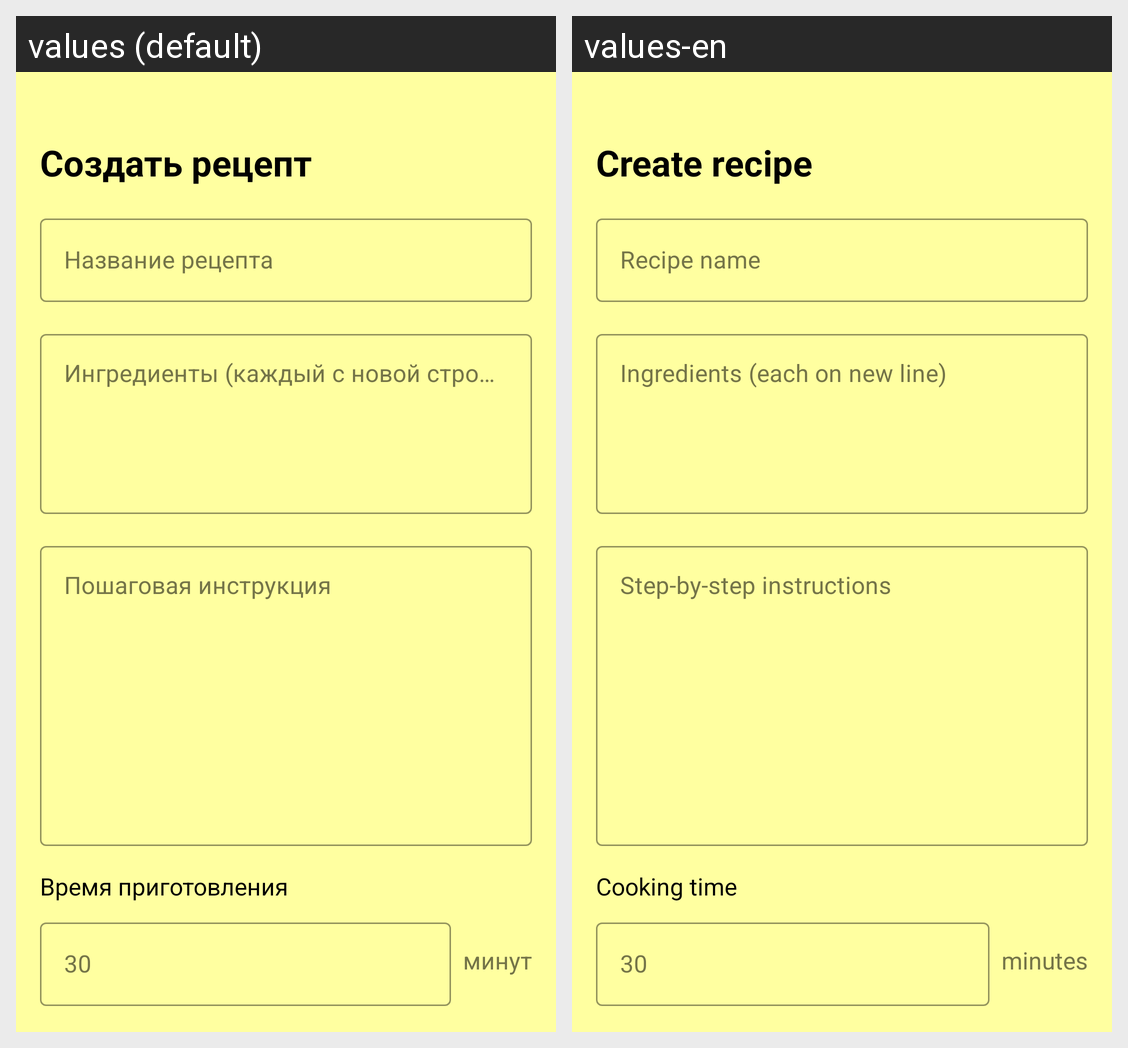

Translations of the strings shown on this Android screen, per locale in the grid:
Android screen res/layout/fragment_create_recipe.xml rendered under 2 locales, left to right: values (default), values-en. Device: Nexus 5 (rendered at 1080×1920; each locale shown at half size, 540×960, under a caption strip naming it); theme New.Theme.ПалитраВкусов.
Strings drawn on this screen, with the default value and each locale's value (text and hints the layout hard-codes, and strings that could not be matched under every locale, appear in the picture but are not listed):

create_recipe_title
  values: Создать рецепт
  values-en: Create recipe

recipe_name_hint
  values: Название рецепта
  values-en: Recipe name

ingredients_hint
  values: Ингредиенты (каждый с новой строки)
  values-en: Ingredients (each on new line)

instructions_hint
  values: Пошаговая инструкция
  values-en: Step-by-step instructions

cooking_time
  values: Время приготовления
  values-en: Cooking time

time_in_minutes
  values: 30
  values-en: 30

minutes
  values: минут
  values-en: minutes
